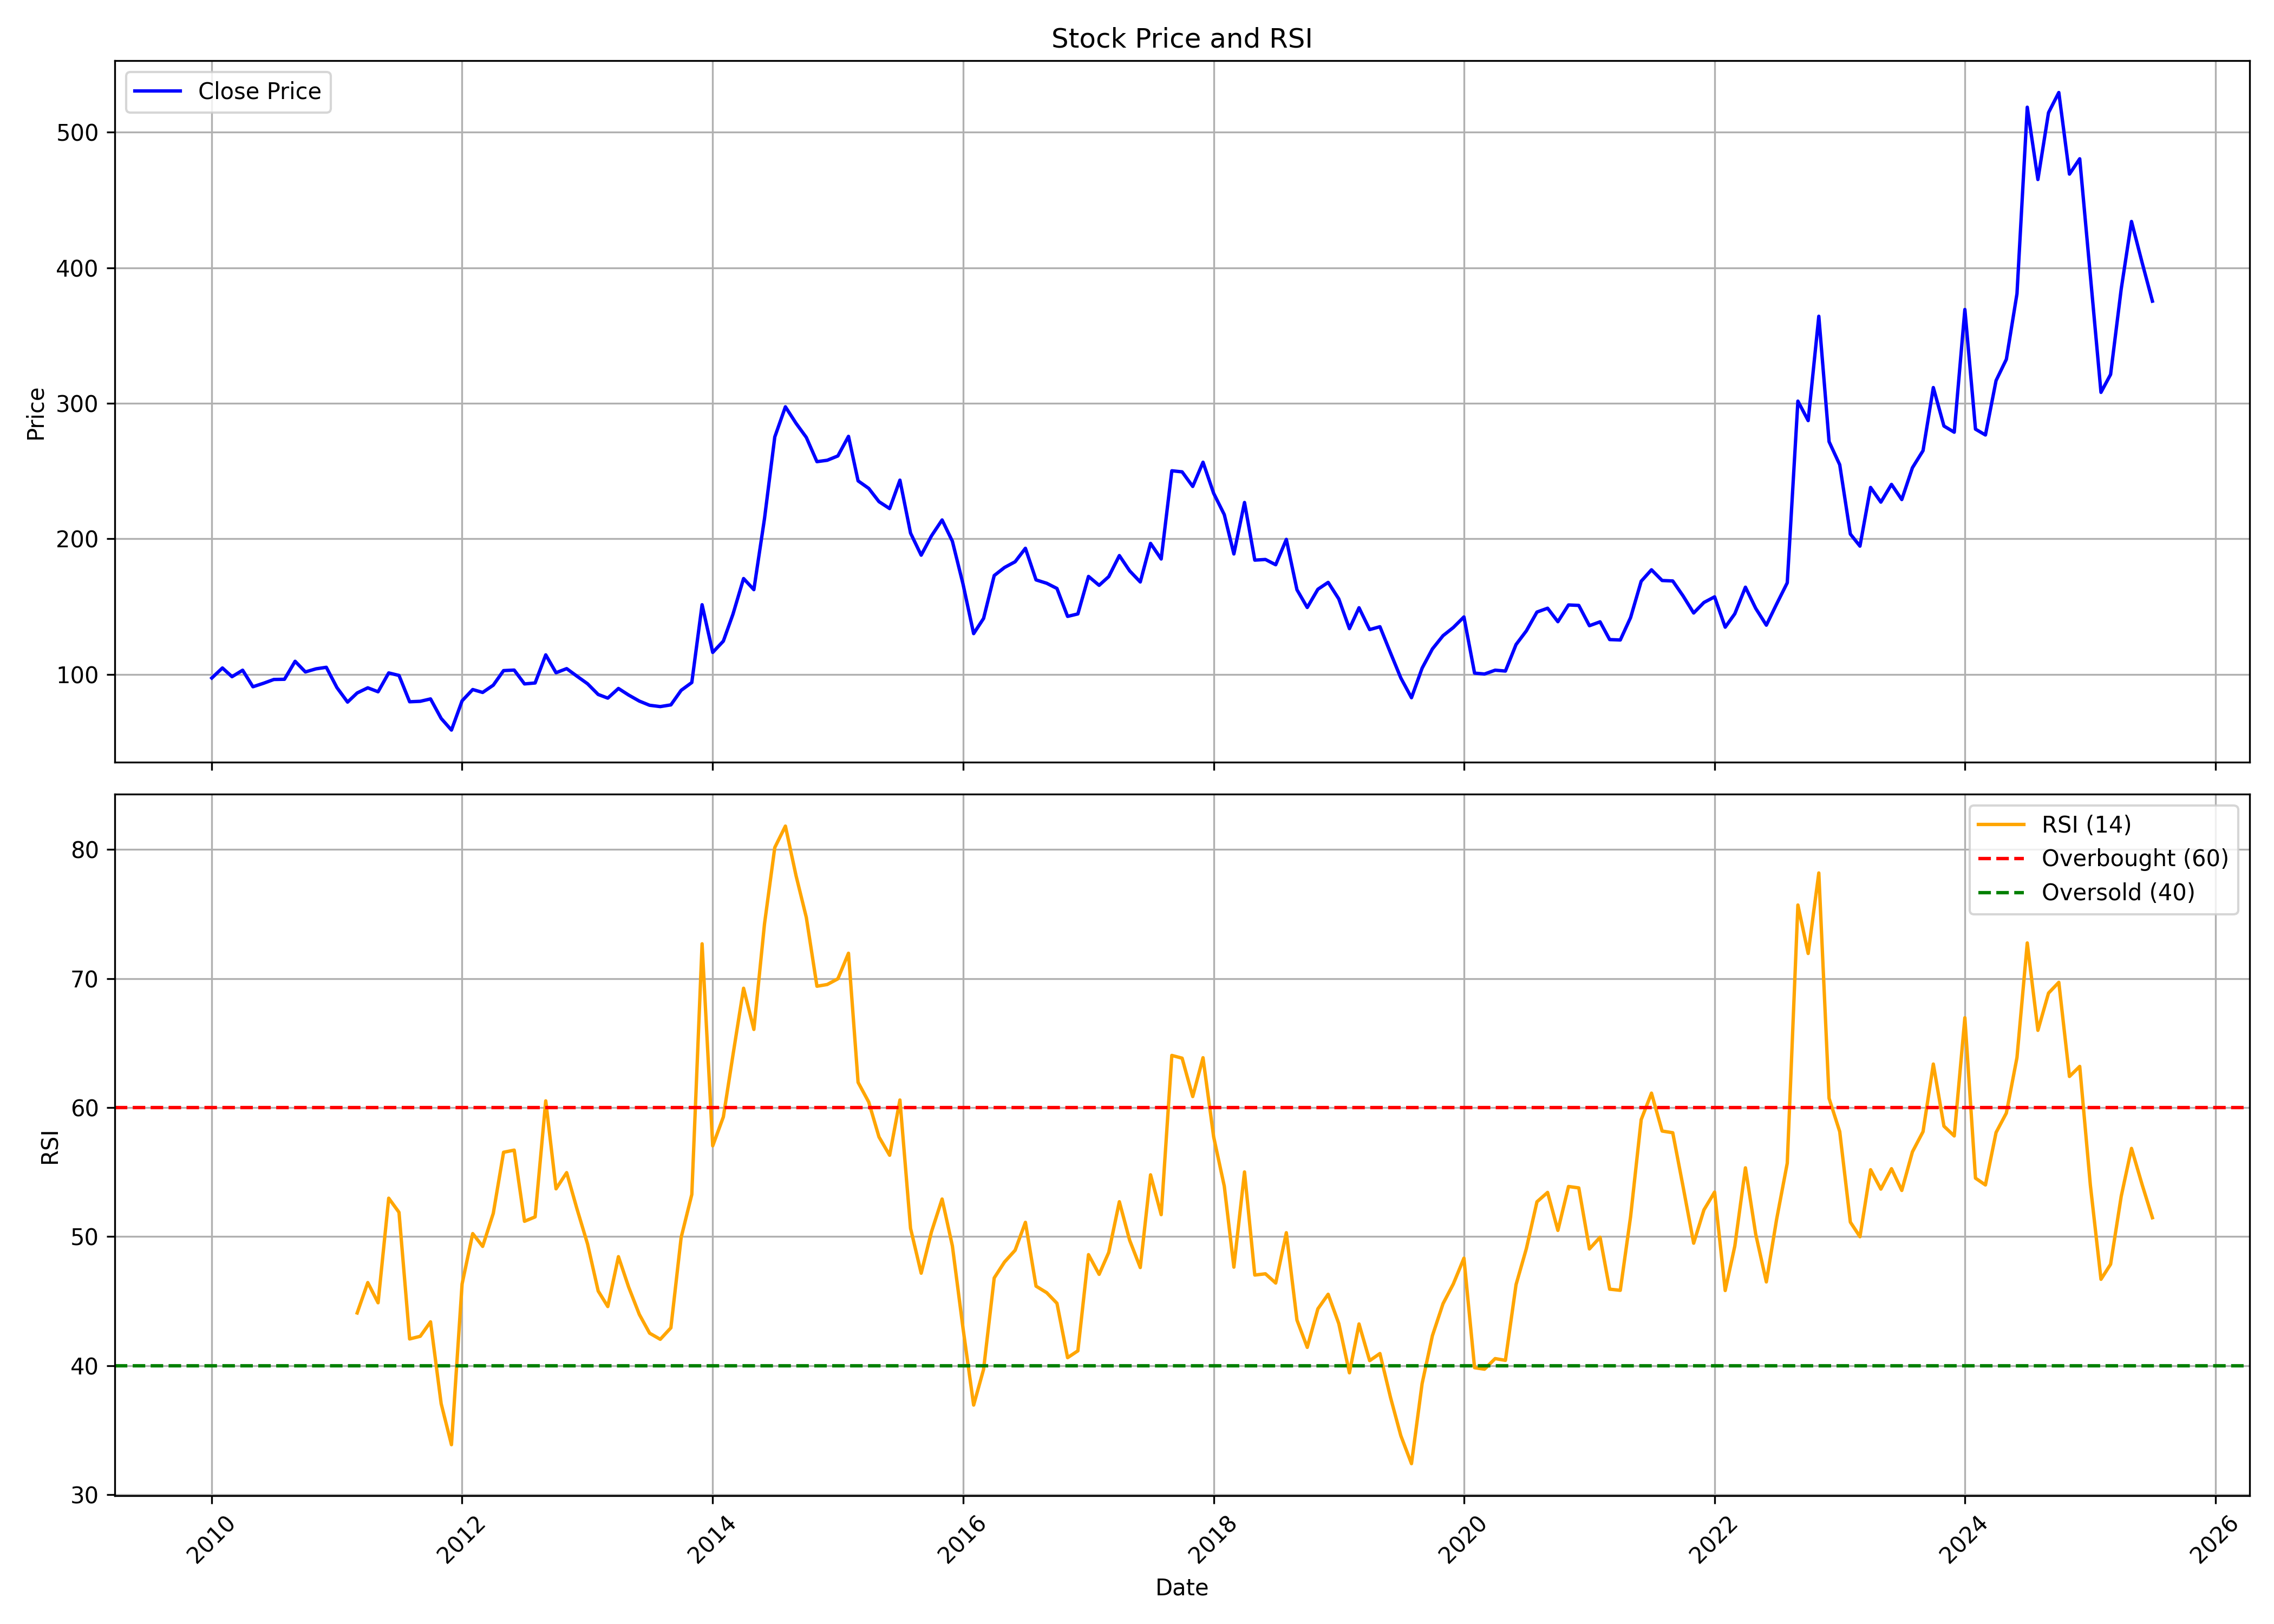

The table this chart was drawn from, first rows:
, date, symbol, open, high, low, close, volume, rsi
0, 2010-01-01, LIBERTSHOE, 100.5, 116, 94.74, 97.32, 4885781, 
1, 2010-02-01, LIBERTSHOE, 97.52, 111.2, 81.17, 104.7, 6751890, 
2, 2010-03-01, LIBERTSHOE, 104.7, 122.3, 92.88, 98.3, 6363780, 
3, 2010-04-01, LIBERTSHOE, 99.96, 116.2, 82.19, 103.1, 4544529, 
4, 2010-05-01, LIBERTSHOE, 103.1, 116.3, 85.12, 90.88, 1633466, 
5, 2010-06-01, LIBERTSHOE, 91.81, 113, 86.98, 93.47, 3093185, 
6, 2010-07-01, LIBERTSHOE, 92.83, 102.5, 92.83, 96.25, 2056088, 
7, 2010-08-01, LIBERTSHOE, 97.28, 114.1, 94.05, 96.4, 3654485, 
8, 2010-09-01, LIBERTSHOE, 96.69, 119.1, 95.76, 109.7, 6898706, 
9, 2010-10-01, LIBERTSHOE, 110.6, 112.1, 100.9, 101.8, 2403778, 
10, 2010-11-01, LIBERTSHOE, 103.4, 131.2, 95.76, 104.1, 5558868, 
11, 2010-12-01, LIBERTSHOE, 105.2, 113.2, 96.59, 105.2, 1510285, 
12, 2011-01-01, LIBERTSHOE, 105.4, 116.7, 89.37, 90.25, 1990352, 
13, 2011-02-01, LIBERTSHOE, 92.64, 92.74, 71.26, 79.56, 660043, 
14, 2011-03-01, LIBERTSHOE, 82, 92.54, 76.19, 86.29, 928075, 44.09
15, 2011-04-01, LIBERTSHOE, 87.76, 99.47, 86.39, 90.1, 1239060, 46.44
16, 2011-05-01, LIBERTSHOE, 91.37, 94.93, 82.97, 87.17, 1216306, 44.88
17, 2011-06-01, LIBERTSHOE, 87.86, 104, 83.07, 101.1, 5118866, 52.98
18, 2011-07-01, LIBERTSHOE, 101.4, 105.7, 96.05, 99.23, 2729335, 51.89
19, 2011-08-01, LIBERTSHOE, 100.3, 101.1, 74.82, 79.8, 824423, 42.08
20, 2011-09-01, LIBERTSHOE, 79.8, 91.03, 78.68, 80.14, 591970, 42.28
21, 2011-10-01, LIBERTSHOE, 80.92, 84.83, 78.09, 81.9, 228093, 43.4
22, 2011-11-01, LIBERTSHOE, 81.51, 82.73, 63.5, 67.5, 189203, 37.06
23, 2011-12-01, LIBERTSHOE, 70.97, 71.02, 55.45, 58.91, 124267, 33.88
24, 2012-01-01, LIBERTSHOE, 59.5, 89.81, 57.74, 80.48, 1719691, 46.33
25, 2012-02-01, LIBERTSHOE, 81.27, 106.4, 79.26, 88.83, 2176396, 50.24
26, 2012-03-01, LIBERTSHOE, 87.86, 97.32, 81.22, 86.68, 1175821, 49.25
27, 2012-04-01, LIBERTSHOE, 87.86, 106.9, 83.36, 92.05, 1456878, 51.81
28, 2012-05-01, LIBERTSHOE, 91.91, 105.7, 79.66, 102.8, 4075879, 56.54
29, 2012-06-01, LIBERTSHOE, 103.4, 122.8, 91.61, 103.2, 8175200, 56.7
30, 2012-07-01, LIBERTSHOE, 107.4, 111, 91.27, 92.98, 135821, 51.19
31, 2012-08-01, LIBERTSHOE, 93.42, 99.96, 88.98, 93.66, 107918, 51.53
32, 2012-09-01, LIBERTSHOE, 94.88, 118.1, 93.71, 114.4, 1612010, 60.52
33, 2012-10-01, LIBERTSHOE, 116.8, 121.6, 96.64, 101.2, 1366087, 53.71
34, 2012-11-01, LIBERTSHOE, 101.6, 112.1, 93.71, 104.3, 1921806, 54.96
35, 2012-12-01, LIBERTSHOE, 105.4, 111.1, 97.62, 98.69, 1045881, 52.16
36, 2013-01-01, LIBERTSHOE, 100.3, 107.7, 92.2, 93.08, 797109, 49.43
37, 2013-02-01, LIBERTSHOE, 93.57, 100.3, 80.05, 85.17, 1767475, 45.79
38, 2013-03-01, LIBERTSHOE, 84.93, 97.52, 79.17, 82.49, 1237517, 44.59
39, 2013-04-01, LIBERTSHOE, 82.68, 95.18, 80.48, 89.61, 1348397, 48.45
40, 2013-05-01, LIBERTSHOE, 89.61, 94.2, 84, 84.73, 982408, 46.08
41, 2013-06-01, LIBERTSHOE, 84.19, 95.13, 75.7, 80.29, 1573667, 43.97
42, 2013-07-01, LIBERTSHOE, 82.78, 83.9, 73.21, 77.21, 644248, 42.52
43, 2013-08-01, LIBERTSHOE, 78.04, 81.51, 66.18, 76.24, 886389, 42.05
44, 2013-09-01, LIBERTSHOE, 74.48, 82, 71.85, 77.51, 536875, 42.94
45, 2013-10-01, LIBERTSHOE, 77.21, 91.03, 77.21, 88.25, 1170139, 49.95
46, 2013-11-01, LIBERTSHOE, 88.68, 102.4, 84.19, 94, 1827934, 53.27
47, 2013-12-01, LIBERTSHOE, 95.32, 159, 92.54, 151.4, 12425889, 72.69
48, 2014-01-01, LIBERTSHOE, 152.3, 157.2, 111.4, 116.2, 6138647, 57.04
49, 2014-02-01, LIBERTSHOE, 115.3, 129.2, 113.1, 124.6, 2516278, 59.28
50, 2014-03-01, LIBERTSHOE, 123.3, 154.6, 120.1, 144.4, 5120234, 64.07
51, 2014-04-01, LIBERTSHOE, 144.6, 190, 144.6, 170.7, 6443727, 69.25
52, 2014-05-01, LIBERTSHOE, 170.7, 180.1, 156.2, 162.5, 2348415, 66.06
53, 2014-06-01, LIBERTSHOE, 162.7, 231, 162.7, 214.9, 5161738, 74.23
54, 2014-07-01, LIBERTSHOE, 213.8, 342.8, 213.8, 275.2, 15213222, 80.15
55, 2014-08-01, LIBERTSHOE, 269, 313.3, 259.7, 297.4, 6830857, 81.81
56, 2014-09-01, LIBERTSHOE, 298.7, 327, 270, 285.3, 3936073, 77.97
57, 2014-10-01, LIBERTSHOE, 288.4, 315.2, 265.5, 274.9, 3846844, 74.73
58, 2014-11-01, LIBERTSHOE, 277.3, 282.4, 247.4, 257, 1618226, 69.4
59, 2014-12-01, LIBERTSHOE, 254.4, 279.4, 191.3, 258, 5707987, 69.54
... 127 more rows
